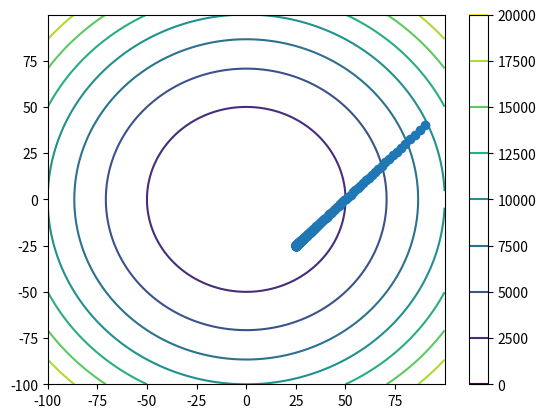

Python code for this plot:
# 勾配降下法である関数の最小値を求めよう！

import numpy as np
import matplotlib.pyplot as plt

def function_1(x):
    return x[0]**2 + x[1]**2

# 関数fのｘ1,x2における傾き
# TODO 今の仕様だと0,0に収束しないので解決する
def numerical_gradient(f, x):
    h = 1e-4
    grad = (f(x + h) - f(x - h)) / (2 * h)
    return grad

def gradient_descent(f, init_x, lr= 0.5, step_num=100):
    x = init_x
    x_transition = np.zeros([x.size,step_num+1])
    x_transition[:,0] = init_x
    for i in range(step_num):
        grad = numerical_gradient(f,x)
        x -= lr * grad
        x_transition[:,i+1] = x

    return x_transition

init_x = np.array([90.0,40.0])
X_tran = gradient_descent(function_1,init_x,0.01,200)

x = np.arange(-100,100,0.1)
y = np.arange(-100,100,0.1)

X,Y = np.meshgrid(x,y)
Z = X**2 + Y**2
plt.contour(X,Y,Z)

plt.plot(X_tran[0],X_tran[1],marker="o")

plt.colorbar()
plt.show()